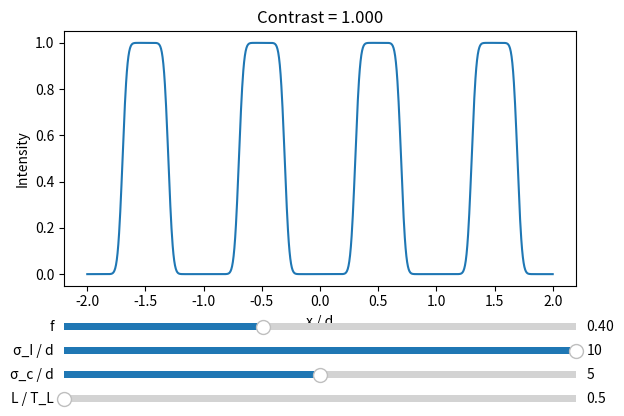

This figure's Python source:
import numpy as np
import matplotlib.pyplot as plt
from matplotlib.widgets import Slider

# ----------------------------
# basic parameters
# ----------------------------

d = 1.0
lam = 1.0
k = 2*np.pi/lam

TL = 2*d**2/lam

mmax = 30
x = np.linspace(-2*d,2*d,1200)

I_L = 1.0
R = 1e6*d   # effectively flat wavefront

# ----------------------------
# grating Fourier coefficients
# ----------------------------

def a_m(m,f):
    if m == 0:
        return f
    return np.sin(np.pi*m*f)/(np.pi*m)

# ----------------------------
# GSM mutual intensity
# ----------------------------

def W0(x1,x2,sigma_I,sigma_c):

    envelope = np.exp(-(x1**2+x2**2)/(4*sigma_I**2))
    coherence = np.exp(-(x1-x2)**2/(2*sigma_c**2))
    curvature = np.exp(1j*k/(2*R)*(x2**2-x1**2))

    return I_L * envelope * coherence * curvature

# ----------------------------
# intensity calculation
# ----------------------------

def compute_intensity(f,sigma_I_d,sigma_c_d,L_TL):

    sigma_I = sigma_I_d*d
    sigma_c = sigma_c_d*d
    L = L_TL*TL

    mvals = np.arange(-mmax,mmax+1)
    nvals = np.arange(-mmax,mmax+1)

    I = np.zeros_like(x,dtype=complex)

    for m in mvals:

        xm = m*d
        am = a_m(m,f)

        for n in nvals:

            xn = n*d
            an = a_m(n,f)

            phase_x = np.exp(1j*2*np.pi*(m-n)*x/d)
            phase_z = np.exp(1j*np.pi*lam*L/d**2*(m**2-n**2))

            W = W0(xm,xn,sigma_I,sigma_c)

            I += am*an*phase_x*phase_z*W

    I = np.real(I)

    Imax = np.max(I)
    Imin = np.min(I)

    contrast = (Imax-Imin)/(Imax+Imin)

    return I, contrast

# ----------------------------
# initial parameters
# ----------------------------

f0 = 0.4
sigmaI0 = 20
sigmaC0 = 5
L0 = 0.5

I0, C0 = compute_intensity(f0,sigmaI0,sigmaC0,L0)

# ----------------------------
# plotting
# ----------------------------

fig, ax = plt.subplots()
plt.subplots_adjust(left=0.1,bottom=0.35)

line, = ax.plot(x/d,I0)

title = ax.set_title(f"Contrast = {C0:.3f}")

ax.set_xlabel("x / d")
ax.set_ylabel("Intensity")

# ----------------------------
# sliders
# ----------------------------

ax_f = plt.axes([0.1,0.25,0.8,0.03])
ax_sigmaI = plt.axes([0.1,0.20,0.8,0.03])
ax_sigmaC = plt.axes([0.1,0.15,0.8,0.03])
ax_L = plt.axes([0.1,0.10,0.8,0.03])

s_f = Slider(ax_f,"f",0.05,0.95,valinit=f0)
s_sigmaI = Slider(ax_sigmaI,"σ_I / d",0,10,valinit=sigmaI0)
s_sigmaC = Slider(ax_sigmaC,"σ_c / d",0,10,valinit=sigmaC0)
s_L = Slider(ax_L,"L / T_L",0,770,valinit=L0)

# ----------------------------
# update function
# ----------------------------

def update(val):

    f = s_f.val
    sigmaI = s_sigmaI.val
    sigmaC = s_sigmaC.val
    L = s_L.val

    I, C = compute_intensity(f,sigmaI,sigmaC,L)

    line.set_ydata(I)
    title.set_text(f"Contrast = {C:.3f}")

    fig.canvas.draw_idle()

s_f.on_changed(update)
s_sigmaI.on_changed(update)
s_sigmaC.on_changed(update)
s_L.on_changed(update)

plt.show()
